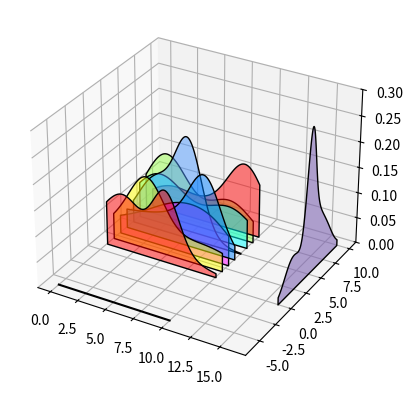

Write the Python code that produced this figure. (Note: this script raises an exception after producing the figure.)
import numpy as np
import matplotlib.pyplot as plt
from mpl_toolkits.mplot3d import Axes3D
from mpl_toolkits.mplot3d.art3d import Poly3DCollection
from scipy.stats import norm


np.random.seed(1311)  # 1319
#  Generate a couple of 1D gausian mixture models


def random_gaussian_mixture(nbr_components, mu_limits, std_limits, x_limits, N=100):
    weights = np.random.rand(nbr_components)
    weights = weights / np.sum(weights)
    weights = weights.reshape(-1, 1)

    means = mu_limits[0] + np.random.rand(nbr_components) * mu_limits[1]
    stds = std_limits[0] + np.random.rand(nbr_components) * std_limits[1]

    normals = norm(loc=means.reshape(-1, 1), scale=stds.reshape(-1, 1))

#    x = np.linspace(x_limits[0], x_limits[1], num=N).reshape(1, -1)
    x = np.arange(x_limits[0], x_limits[1], 1 / N).reshape(1, -1)
    mm_pdf = np.sum(weights * normals.pdf(x), axis=0)

    # append zeros
    x = np.hstack((x[0, 0], x.flatten(), x[0, -1]))
    mm_pdf = np.hstack((0, mm_pdf, 0))
    return mm_pdf, x.flatten()


def draw_post(ax, y, pdf):
    x = 16 * np.ones(pdf.shape)
    vert = np.vstack((x, y, pdf)).transpose(1, 0)

    tri = Poly3DCollection([vert])
    tri.set_color((0.5, 0.4, 0.7, 0.6))
    tri.set_edgecolor('k')
    ax.add_collection3d(tri)
    return tri


def draw_pred(ax, vert):
    tri = Poly3DCollection([vert])
    tri.set_color((1, 1, 1, 0))
    tri.set_edgecolor((0.4, 0.4, 0.4))
    ax.add_collection3d(tri)
    return tri


def connect_motion_post(ax, cond, post_pdf):
    elems = post_pdf.size
    ax.plot(np.linspace(10, 16, elems), cond * np.ones(elems), zs=np.zeros(elems), c=(0, 0, 0))
    idx = np.where(xd == cond)
    ax.plot([16, 16], [cond, cond], zs=[0, post_pdf[idx]], c=(0, 0, 0))
    ax.plot([16], [cond], zs=post_pdf[idx], c=(0, 0, 0), marker='.')

    return post_pdf[idx]


def draw_motion_model(ax, verts):
    colors = [(1, 0, 0, 0.5),
              (1, 1, 0, 0.5),
              (1, 0, 1, 0.5),
              (0, 0.5, 1, 0.5),
              (0.3, 0.6, 1, 0.5),
              (0, 1, 1, 0.5),
              (0.6, 1, 0.3, 0.5),
              (1, 0, 0, 0.5)]

    for i, vert in enumerate(verts):
        tri = Poly3DCollection([vert])
        tri.set_color(colors[i])
        tri.set_edgecolor('k')
        ax.add_collection3d(tri)


def draw_labels(ax):
    (d, e) = (12, 6)
    plt.axis([-e, d, -e, d])

    ax.plot(np.linspace(0, 10, 2), np.zeros(2), 0, c='k')
    ax.plot(10 * np.ones(2), np.linspace(0, 10, 2), 0, c='k')
    ax.plot(16 * np.ones(2), np.linspace(0, 10, 2), 0, c='k')

    ax.view_init(elev=56, azim=-47)
    ax.text(5, -7.5, 0, r'$x_{k}$')
    ax.text(1, -14.5, 0.3, r'$p(x_{k}|y_{k:k-1})$')

    ax.text(17, c, 0, r'$x_{k-1}$')
    ax.text(16, 7, 0.2, r'$p(x_{k-1}|y_{k:k-1})$')

    ax.text(5, -3, 0.4, r'$p(x_{k}|x_{k-1})$')


if __name__ == '__main__':
    nbr_components = 4
    mu_limits = (0, 10)
    std_limits = (1, 4)
    x_limits = (0, 10)

    pdfs = []
    conditionals = [1, 2, 3, 4, 5, 6, 7, 8]
    nbr_conds = len(conditionals)

    cond_vals = []
    verts = []

    scaling = 3
    img_count = 0

    for c in conditionals:
        (pdf, xd) = random_gaussian_mixture(nbr_components, mu_limits, std_limits, x_limits)
        pdfs.append(pdf)
        arr = c * np.ones(pdf.shape)

        cond_vals.append(arr)
        verts.append(np.vstack((xd, arr, pdf)).transpose(1, 0))

    (post_pdf, y) = random_gaussian_mixture(nbr_components, [1, 8], [0.6, 1.8], x_limits)

    #  Draw without anything
    fig = plt.figure()
    ax = fig.add_subplot(111, projection='3d')

    draw_motion_model(ax, verts)  # add p(x_k | x_{k-1})
    ax.set_zlim(0, 0.3)

    draw_post(ax, y, post_pdf)  # add p(x_k | y_{k:k-1})
    x = -6 * np.ones(pdfs[0].shape)
    ax.plot(xd, x, np.zeros(post_pdf.shape), 'k')

    draw_labels(ax)
    plt.axis('off')
    plt.savefig('ani_%0.3d.png' % img_count, dpi=300)
    img_count += 1

    lik = []
    for i in range(nbr_conds):
        fig = plt.figure()
        ax = fig.add_subplot(111, projection='3d')

        draw_motion_model(ax, verts)  # add p(x_k | x_{k-1})
        ax.set_zlim(0, 0.3)

        draw_post(ax, y, post_pdf)  # add p(x_k | y_{k:k-1})

        le = connect_motion_post(ax, conditionals[i], post_pdf)
        lik.append(le)

        # draw pred model
        x = -6 * np.ones(pdfs[0].shape)
        ax.plot(xd, x, np.zeros(post_pdf.shape), 'k')

        for j in range(i + 1):
            vert = np.vstack((xd, x, scaling * lik[j] * pdfs[j])).transpose(1, 0)
            draw_pred(ax, vert)

    #    tots = np.sum(np.vstack(np.array(pdfs)), axis=0)
    #    ax.plot(xd, x, np.zeros(tots.shape), 'r')

        draw_labels(ax)
        plt.axis('off')
        plt.savefig('ani_%0.3d.png' % img_count, dpi=300)
        img_count += 1

    # Show everything
    fig = plt.figure()
    ax = fig.add_subplot(111, projection='3d')

    draw_motion_model(ax, verts)  # add p(x_k | x_{k-1})
    ax.set_zlim(0, 0.3)

    draw_post(ax, y, post_pdf)  # add p(x_k | y_{k:k-1})

    # draw pred model
    x = -6 * np.ones(pdfs[0].shape)
    ax.plot(xd, x, np.zeros(post_pdf.shape), 'k')

    for j in range(nbr_conds):
        vert = np.vstack((xd, x, scaling * lik[j] * pdfs[j])).transpose(1, 0)
        draw_pred(ax, vert)

    draw_labels(ax)
    plt.axis('off')
    plt.savefig('ani_%0.3d.png' % img_count, dpi=300)
    img_count += 1

    # Sum over everything in pred
    for i in range(nbr_conds):
        fig = plt.figure()
        ax = fig.add_subplot(111, projection='3d')

        draw_motion_model(ax, verts)  # add p(x_k | x_{k-1})
        ax.set_zlim(0, 0.3)

        draw_post(ax, y, post_pdf)  # add p(x_k | y_{k:k-1})

        # draw pred model
        x = -6 * np.ones(pdfs[0].shape)
        ax.plot(xd, x, np.zeros(post_pdf.shape), 'k')

        # Summation
        res = 0
        for j in range(i + 1):
            res = res + scaling * lik[j] * pdfs[j]

        for j in range(i+1, nbr_conds):
            vert = np.vstack((xd, x, scaling * lik[j] * pdfs[j])).transpose(1, 0)
            draw_pred(ax, vert)

        ax.plot(xd, x, np.zeros(x.shape), 'r')
        vert = np.vstack((xd, x, np.array(res))).transpose(1, 0)
        tri = Poly3DCollection([vert])
        tri.set_color((1, 0, 0, 0.5))
        tri.set_edgecolor((1, 0, 0))
        ax.add_collection3d(tri)

        draw_labels(ax)
        plt.axis('off')
        plt.savefig('ani_%0.3d.png' % img_count, dpi=300)
        img_count += 1

    # Show result
    fig = plt.figure()
    ax = fig.add_subplot(111, projection='3d')

    draw_motion_model(ax, verts)  # add p(x_k | x_{k-1})
    ax.set_zlim(0, 0.3)

    draw_post(ax, y, post_pdf)  # add p(x_k | y_{k:k-1})

    # draw pred model
    x = -6 * np.ones(pdfs[0].shape)
    ax.plot(xd, x, np.zeros(post_pdf.shape), 'k')

    # Summation
    res = 0
    for j in range(nbr_conds):
        res = res + scaling * lik[j] * pdfs[j]

#    for j in range(i, nbr_conds):
#        vert = np.vstack((xd, x, scaling * lik[j] * pdfs[j])).transpose(1, 0)
#        draw_pred(ax, vert)

    ax.plot(xd, x, np.zeros(x.shape), 'r')
    vert = np.vstack((xd, x, np.array(res))).transpose(1, 0)
    tri = Poly3DCollection([vert])
    tri.set_color((1, 0, 0, 0.5))
    tri.set_edgecolor((1, 0, 0))
    ax.add_collection3d(tri)

    draw_labels(ax)
    plt.axis('off')
    plt.savefig('ani_%0.3d.png' % img_count, dpi=300)
    img_count += 1
